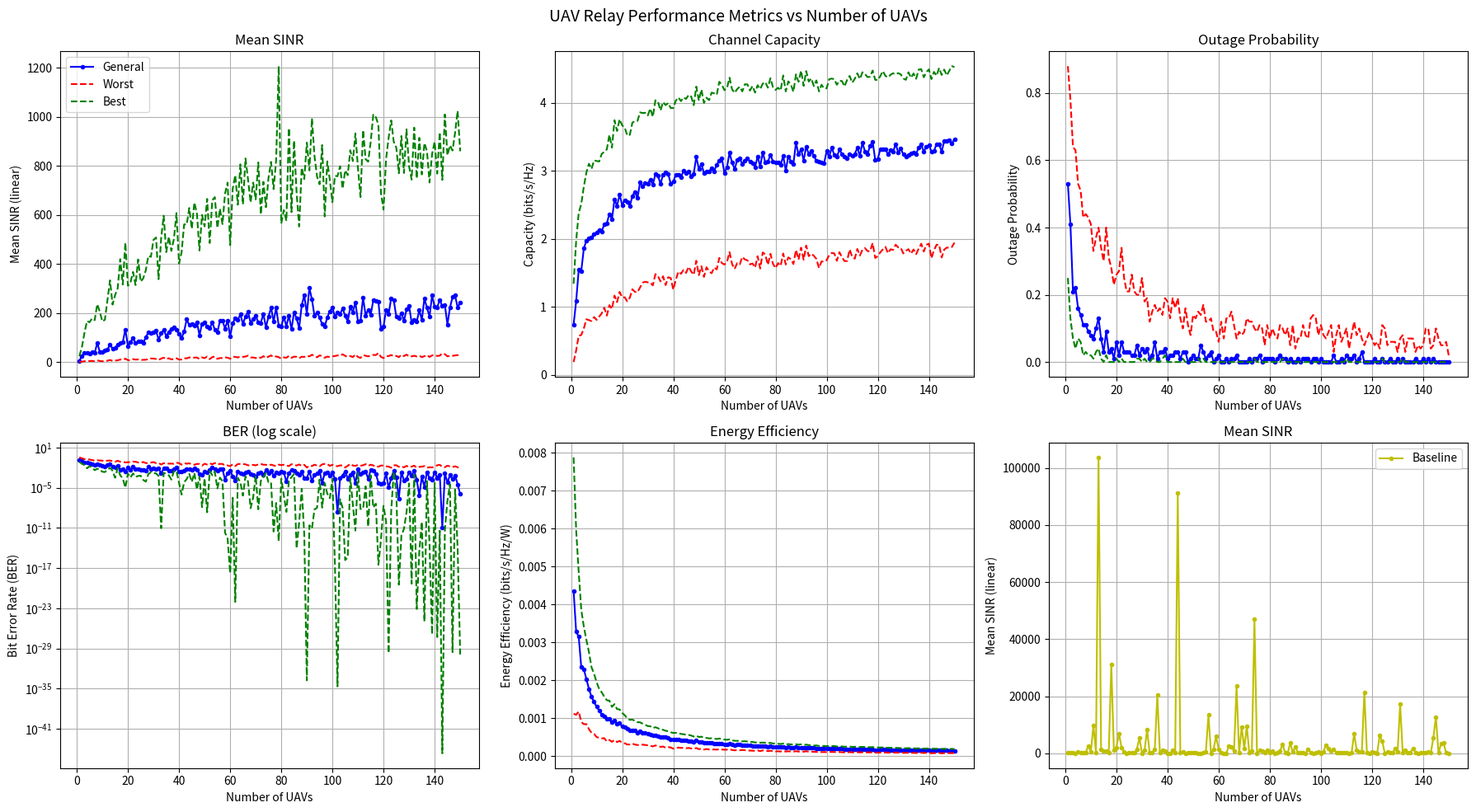

This chart was generated by the following Python code:
# 3D model a host within an Base Stations (BS) range
# There is a large urban area
# We increase the amount of UAVs within the BS reuse distance
# Uplink
# 6 interfering BS
# best case worst case calculated
print("script started: Increasing UAV, Urban Model")

import numpy as np
import matplotlib.pyplot as plt
from scipy import special
from dataclasses import dataclass, field

# ------- Models Map ----------------------------------------
Dist_between_BS = 2500
serving_x = 5000
serving_y = 5000
BS_Height = 25
# hexagon with each corner as a BS, Centre as the serving BS. Listed from top left to right.
# [dc, 0] = x, [dc, 1] = y, [dc, 2] = z
BS_Pos = [
          [serving_x,                                   serving_y + Dist_between_BS,        BS_Height], # [0, dc] = BS0 coordinates
          [serving_x - Dist_between_BS*(np.sqrt(3)/2),  serving_y + Dist_between_BS*0.5,    BS_Height], # [1, dc] = BS1 coordinates
          [serving_x + Dist_between_BS*(np.sqrt(3)/2),  serving_y + Dist_between_BS*0.5,    BS_Height],
          [serving_x,                                   serving_y,                          BS_Height], # Serving BS (3)
          [serving_x - Dist_between_BS*(np.sqrt(3)/2),  serving_y - Dist_between_BS*0.5,    BS_Height],
          [serving_x + Dist_between_BS*(np.sqrt(3)/2),  serving_y - Dist_between_BS*0.5,    BS_Height],
          [serving_x,                                   serving_y - Dist_between_BS,        BS_Height]
        ]

servicing_BS = 3
R_max = Dist_between_BS * 0.5
Dist_to_worst_case = Dist_between_BS - R_max
Dist_to_Best_case = Dist_between_BS + R_max
BS_Height = 25
# missing serving bs out of this list

best_case_interf_list = [
    [serving_x,                                      serving_y + Dist_to_Best_case,        0],
    [serving_x - Dist_to_Best_case*(np.sqrt(3)/2),  serving_y + Dist_to_Best_case*0.5,    0],
    [serving_x + Dist_to_Best_case*(np.sqrt(3)/2),  serving_y + Dist_to_Best_case*0.5,    0],
    [serving_x - Dist_to_Best_case*(np.sqrt(3)/2),  serving_y - Dist_to_Best_case*0.5,    0],
    [serving_x + Dist_to_Best_case*(np.sqrt(3)/2),  serving_y - Dist_to_Best_case*0.5,    0],
    [serving_x,                                      serving_y - Dist_to_Best_case,        0]
]

worst_case_interf_list = [
    [serving_x,                                       serving_y + Dist_to_worst_case,       0],
    [serving_x - Dist_to_worst_case*(np.sqrt(3)/2),  serving_y + Dist_to_worst_case*0.5,   0],
    [serving_x + Dist_to_worst_case*(np.sqrt(3)/2),  serving_y + Dist_to_worst_case*0.5,   0],
    [serving_x - Dist_to_worst_case*(np.sqrt(3)/2),  serving_y - Dist_to_worst_case*0.5,   0],
    [serving_x + Dist_to_worst_case*(np.sqrt(3)/2),  serving_y - Dist_to_worst_case*0.5,   0],
    [serving_x,                                       serving_y - Dist_to_worst_case,       0]
]

# ------- Performance Metric variables ------------------------
P_tx_UAV = 5 # 2
P_circuit_UAV = 10 #!!! need to find reference for these
P_circuit_host = 5
R_0 = 20 # minimum distance a random position can be to the centre its spawned around
P_UAV_flight = 150
Outage_threshold = 1 # 2.5e-5
relay_mode     = 'AF'   # 'DF' = decode and forward or 'AF' = amplify and forward
#no_uav variable for inc power
# --------- scenario parameters --------------------------
PathLossExponent_urban = 4 # typical urban enviroment beta = 2 to 4
PathLossExponent_UAV = 3 # free space
shadowing_angle_cutoff = 60
UAV_Height = 100
#num_UAV = 100
P_tx_Host = 0.2

# ____Results list____
SINR_list = []
Capacity_list = []
BER_list = []
Outage_list = []
Energy_Eff_list = []

SINR_list_wor = []
Capacity_list_wor = []
BER_list_wor = []
Outage_list_wor = []
Energy_Eff_list_wor = []

SINR_list_bes = []
Capacity_list_bes = []
BER_list_bes = []
Outage_list_bes = []
Energy_Eff_list_bes = []

SINR_list_baseline = []


# ------- Help Functions ----------------------------------------
@dataclass # means you dont have to __init__
class PerfAccumulator:
    SINR_sum:       float = 0.0
    Capacity_sum:   float = 0.0
    BER_sum:        float = 0.0
    outage_sum:     float = 0.0
    Energy_Eff_sum: float = 0.0

    def reset(self):
        self.SINR_sum       = 0.0
        self.Capacity_sum   = 0.0
        self.BER_sum        = 0.0
        self.outage_sum     = 0.0
        self.Energy_Eff_sum = 0.0

def rician_gain(K, size=1): # A2G fading model
    s     = np.sqrt(K / (K + 1))
    sigma = np.sqrt(1 / (2 * (K + 1)))
    h_r   = s + sigma * np.random.randn(size)
    h_i   =     sigma * np.random.randn(size)
    return h_r**2 + h_i**2

def rayleigh_gain(size=1): # Urban fading model
    return np.random.exponential(1.0, size)

def path_loss(d, alpha):
    d = max(d, 0.1)   # avoid division by zero / extreme near-field values
    return d ** (-alpha)

def random_pos(center_x, center_y, is_UAV):
    theta = 2 * np.pi * np.random.uniform()
    if is_UAV == False:
        r     = R_0 + (R_max - R_0) * np.sqrt(np.random.uniform(0, 1))
        return [center_x + r * np.cos(theta),
                center_y + r * np.sin(theta),
                0]
    else:
        r     = R_0 + (R_max - R_0) * np.sqrt(np.random.uniform(0, 1))
        return [center_x + r * np.cos(theta),
                center_y + r * np.sin(theta),
                UAV_Height] # how high the UAV hovers
    
def Noise():
    k = 1.38*10**(-23)
    T = 290
    B= 1
    N_0 = k*T*B
    return N_0

def e2e_sinr(sinr1, sinr2, mode='DF'):
    if mode == 'DF':
        return min(sinr1, sinr2)
    else:  # AF
        return (sinr1 * sinr2) / (sinr1 + sinr2 + 1)

def performance_metrics(sinr, is_uav, acc: PerfAccumulator):
    BER = 0.5 * special.erfc(np.sqrt(sinr))

    if is_uav:
        Capacity   = 0.5 * np.log2(1 + sinr)          # half-duplex penalty
        Energy_Eff = Capacity / P_total_UAV
    else:
        Capacity   = np.log2(1 + sinr)
        Energy_Eff = Capacity / (P_circuit_host + P_tx_Host)

    if sinr < Outage_threshold:
        acc.outage_sum += 1

    acc.SINR_sum       += sinr
    acc.Capacity_sum   += Capacity
    acc.Energy_Eff_sum += Energy_Eff
    acc.BER_sum        += BER

def shadowing_gain(angle_deg=None):
    if angle_deg is None:
        # Ground-to-ground outdoor: use mid-range of [4, 12] dB
        sigma_dB = 12
    elif angle_deg > shadowing_angle_cutoff:
        return 1
    else:
        # A2G: interpolate sigma across [4, 12] dB range
        # At 0° (horizontal, near-NLoS) -> sigma = 12 dB  
        # At 90° (overhead, strong LoS)  -> sigma = 4 dB  
        sigma_dB = 12.0 - (8.0 * (angle_deg / 90.0))
        sigma_dB = np.clip(sigma_dB, 4.0, 12.0)
    # Sample X_sigma ~ N(0, sigma_dB^2)  [the log-normal shadowing term]
    X_sigma_dB = np.random.normal(0, sigma_dB)
    # Convert dB to linear power ratio
    gain = 10 ** (X_sigma_dB / 10)
    return min(gain, 1)

def elevation_angle(uav_pos, ground_pos):
    dx = uav_pos[0] - ground_pos[0]
    dy = uav_pos[1] - ground_pos[1]
    dz = uav_pos[2] - ground_pos[2]
    horizontal_dist = np.sqrt(dx**2 + dy**2)
    return np.degrees(np.arctan2(dz, horizontal_dist))  # 0-90 degrees

def K_factor_elevation(angle_deg):
    # K increases with elevation angle - stronger LoS at higher angles
    # Common model: K(theta) = a * exp(b * theta)
    K_min = 1.0   # at 0° — tune this
    K_max = 100.0  # at 90° — tune this
    a = K_min
    b = np.log(K_max / K_min) / (np.pi / 2)
    return a * np.exp(b * angle_deg)    



# =========== Monte Carlo ==========================================
#____Variables_______
num_UAVs_total = 150
num_iterations = 1_00 # 10_000 for results
acc_gen = PerfAccumulator()   # general / UAV-relay case
acc_wor = PerfAccumulator()   # worst-case
acc_bes = PerfAccumulator()   # best-case
acc_baseline = PerfAccumulator()

sinr_basline_total = 0

# -------- Each UAV -----------------------------------------
for num_UAV in range(1, num_UAVs_total + 1):

    #____Initalising____
    acc_gen.reset()
    acc_wor.reset()
    acc_bes.reset()
    acc_baseline.reset()

    print("starting UAV: ", num_UAV, "\n")

    

    # ------- Each Indervidual Host -------------------------
    for j in range(num_iterations):

        #____Reset and regenerate UAV positions each iteration____
        UAV_pos_list = [] # [x][0] gives UAVx x-coordinate, [x][1] gives UAVx y-coordinate, [x][2] gives UAVx z-coordinate
        for _ in range(num_UAV):
            UAV_pos_list.append(random_pos(BS_Pos[servicing_BS][0], BS_Pos[servicing_BS][1], True))

        
        #___Initalising___
        signal_strength_UAV_Host = []
        interf_BS_Host = []

        #____Random Host Location___
        Host_Pos_cart = random_pos(BS_Pos[servicing_BS][0], BS_Pos[servicing_BS][1], False)

        #____Best UAV algorithem_____
        dists = [np.sqrt((Host_Pos_cart[0]-u[0])**2 +
                         (Host_Pos_cart[1]-u[1])**2 +
                         (Host_Pos_cart[2]-u[2])**2) for u in UAV_pos_list]

        #____UAV closest to midpoint between Host and Serving BS_____
        # mid_x = (Host_Pos_cart[0] + BS_Pos[servicing_BS][0]) / 2
        # mid_y = (Host_Pos_cart[1] + BS_Pos[servicing_BS][1]) / 2

        # dists_to_mid = [np.sqrt((mid_x - u[0])**2 +
        #                         (mid_y - u[1])**2) for u in UAV_pos_list]

        best = int(np.argmin(dists)) #!!! now using closest UAV not midpoint
        d_uav_host = dists[best]  # keep using original dists for hop 1
        best_uav = UAV_pos_list[best]

        
        #____Interfering UD locations_____
        interf_rand_pos_list = []
        for k, u in enumerate(BS_Pos):
            if k != servicing_BS:
                rand_pos = random_pos(u[0], u[1], False)
                interf_rand_pos_list.append(rand_pos)

        
        #_______angle of UAV to BS and Host_________
        angle_uav_host = elevation_angle(best_uav, Host_Pos_cart)
        angle_uav_bs = elevation_angle(best_uav, BS_Pos[servicing_BS])
        K_hop1 =  K_factor_elevation(angle_uav_host)
        K_hop2 = K_factor_elevation(angle_uav_bs)

        #_____angle of UAV to interferers_____
        angles_interf_to_uav_general = [
            elevation_angle(best_uav, u) 
            for u in interf_rand_pos_list
        ]
        angles_interf_to_uav_worst = [
            elevation_angle(best_uav, u) 
            for u in worst_case_interf_list
        ]
        angles_interf_to_uav_best = [
            elevation_angle(best_uav, u) 
            for u in best_case_interf_list
        ]
         #_____angle of BS to interferers_____
        angles_interf_to_BS_general = [
            elevation_angle(BS_Pos[servicing_BS], u) 
            for u in interf_rand_pos_list
        ]
        angles_interf_to_BS_worst = [
            elevation_angle(BS_Pos[servicing_BS], u) 
            for u in worst_case_interf_list
        ]
        angles_interf_to_BS_best = [
            elevation_angle(BS_Pos[servicing_BS], u) 
            for u in best_case_interf_list
        ]


        #____Pathloss and Shadowing (should be constant across cases)____
        # One draw per unique physical link  
        # general      
        fading_shadow_interf_hop1_general = [rician_gain(K_factor_elevation(angles_interf_to_uav_general[i]))[0] * shadowing_gain(angles_interf_to_uav_general[i]) #!!!could add angle calc
                        for i, u in enumerate(interf_rand_pos_list)]              # one per interferer
        fading_shadow_interf_hop2_general = [rician_gain(K_factor_elevation(angles_interf_to_BS_general[i]))[0] * shadowing_gain(angles_interf_to_BS_general[i]) 
                        for i, u in enumerate(interf_rand_pos_list)]              
        #worst
        fading_shadow_interf_hop1_worst = [rician_gain(K_factor_elevation(angles_interf_to_uav_worst[i]))[0] * shadowing_gain(angles_interf_to_uav_worst[i])
                        for i, u in enumerate(worst_case_interf_list)]              
        fading_shadow_interf_hop2_worst = [rician_gain(K_factor_elevation(angles_interf_to_BS_worst[i]))[0] * shadowing_gain(angles_interf_to_BS_worst[i]) 
                        for i, u in enumerate(worst_case_interf_list)]  
        #best
        fading_shadow_interf_hop1_best = [rician_gain(K_factor_elevation(angles_interf_to_uav_best[i]))[0] * shadowing_gain(angles_interf_to_uav_best[i])
                        for i, u in enumerate(best_case_interf_list)]              
        fading_shadow_interf_hop2_best = [rician_gain(K_factor_elevation(angles_interf_to_BS_best[i]))[0] * shadowing_gain(angles_interf_to_BS_best[i]) 
                        for i, u in enumerate(best_case_interf_list)]  
        #desired sig
        fading_shadow_desired_hop1 = rician_gain(K_hop1)[0] * shadowing_gain(angle_uav_host)
        fading_shadow_desired_hop2 = rician_gain(K_hop2)[0]
        #baseline interf
        fading_shadow_interf_baseline = [rayleigh_gain() * shadowing_gain(angles_interf_to_BS_general[i]) 
                for i, u in enumerate(interf_rand_pos_list)]
        #baseline desired sig
        fading_shadow_desired_baseline = rayleigh_gain() * shadowing_gain(elevation_angle(BS_Pos[servicing_BS], Host_Pos_cart))



        #=========== Host -> UAV -> BS general case ======================
        # --------- Hop 1: Host to UAV (Rician A2G)-----------------
        signal1_gen = (P_tx_Host * fading_shadow_desired_hop1 * path_loss(d_uav_host, PathLossExponent_UAV)) / Noise() #bottle neck for SINR
        #____ interferance from other hosts_____
        #!!! aproximate K-factor for interferers
        interf1_gen = sum(
            (P_tx_Host * fading_shadow_interf_hop1_general[i] * path_loss(
                np.sqrt((best_uav[0]-u[0])**2 +
                        (best_uav[1]-u[1])**2 +
                        (best_uav[2]-u[2])**2), PathLossExponent_UAV)) / Noise()
            for i, u in enumerate(interf_rand_pos_list)
        )
        SINR1_gen = signal1_gen / (interf1_gen + 1)
        # ------ Hop 2: UAV to BS (Rician A2G)--------------
        d_bs_uav = np.sqrt((BS_Pos[servicing_BS][0] - best_uav[0])**2 +
                           (BS_Pos[servicing_BS][1] - best_uav[1])**2 +
                           (BS_Pos[servicing_BS][2] - best_uav[2])**2
                           )
        signal2_gen = (P_tx_UAV * fading_shadow_desired_hop2 * path_loss(d_bs_uav, PathLossExponent_UAV)) / Noise()
        #______ interference from other UAV______
        interf2_gen = sum(
            (P_tx_Host * fading_shadow_interf_hop2_general[i] * path_loss(
                np.sqrt((BS_Pos[servicing_BS][0]-u[0])**2 +
                        (BS_Pos[servicing_BS][1]-u[1])**2 +
                        (BS_Pos[servicing_BS][2]-u[2])**2), PathLossExponent_UAV)) / Noise()
            for i, u in enumerate(interf_rand_pos_list)
        )
        SINR2_gen = signal2_gen / (interf2_gen + 1)

        


        #============== Host -> UAV -> BS Worst case ==================
        # --------- Hop 1: Host to UAV (Rician A2G)-----------------
        signal1_wor = signal1_gen
        #____ interferance from other hosts_____
        interf1_wor = sum(
            (P_tx_Host * fading_shadow_interf_hop1_worst[i] * path_loss(
                np.sqrt((best_uav[0]-u[0])**2 +
                        (best_uav[1]-u[1])**2 +
                        (best_uav[2]-u[2])**2), PathLossExponent_UAV)) / Noise()
            for i, u in enumerate(worst_case_interf_list)
        )
        SINR1_wor = signal1_wor / (interf1_wor + 1)
        # ------ Hop 2: UAV to BS (Rician A2G)--------------
        signal2_wor = signal2_gen
        #______ interference from hosts______
        interf2_wor = sum(
            (P_tx_Host * fading_shadow_interf_hop2_worst[i] * path_loss(
                np.sqrt((BS_Pos[servicing_BS][0]-u[0])**2 +
                        (BS_Pos[servicing_BS][1]-u[1])**2 +
                        (BS_Pos[servicing_BS][2]-u[2])**2), PathLossExponent_UAV)) / Noise()
            for i, u in enumerate(worst_case_interf_list)
        )
        SINR2_wor = signal2_wor / (interf2_wor + 1)



        #============== Host -> UAV -> BS Best case ===================
        # --------- Hop 1: Host to UAV (Rician A2G)-----------------
        signal1_bes = signal1_gen
        #____ interferance from other hosts_____
        interf1_bes = sum(
            (P_tx_Host * fading_shadow_interf_hop1_best[i] * path_loss(
                np.sqrt((best_uav[0]-u[0])**2 +
                        (best_uav[1]-u[1])**2 +
                        (best_uav[2]-u[2])**2), PathLossExponent_UAV)) / Noise()
            for i, u in enumerate(best_case_interf_list)
        )
        SINR1_bes = signal1_bes / (interf1_bes + 1)
        # ------ Hop 2: UAV to BS (Rician A2G)--------------
        signal2_bes = signal2_gen
        #______ interference from other UAV______
        interf2_bes = sum(
            (P_tx_Host * fading_shadow_interf_hop2_best[i] * path_loss(
                np.sqrt((BS_Pos[servicing_BS][0]-u[0])**2 +
                        (BS_Pos[servicing_BS][1]-u[1])**2 +
                        (BS_Pos[servicing_BS][2]-u[2])**2), PathLossExponent_UAV)) / Noise()
            for i, u in enumerate(best_case_interf_list)
        )
        SINR2_bes = signal2_bes / (interf2_bes + 1)

        
        
        #========= Baseline: Host -> BS (general) ====================
        d_bs_host = np.sqrt((BS_Pos[servicing_BS][0] - Host_Pos_cart[0])**2 +
                           (BS_Pos[servicing_BS][1] - Host_Pos_cart[1])**2 +
                           (BS_Pos[servicing_BS][2] - Host_Pos_cart[2])**2
                           )
        singal_baseline = (P_tx_Host * fading_shadow_desired_baseline * path_loss(d_bs_host, PathLossExponent_urban)) / Noise()
        #______ interference from other Host______
        interf_baseline = sum(
            (P_tx_Host * fading_shadow_interf_baseline[i] * path_loss(
                np.sqrt((BS_Pos[servicing_BS][0]-u[0])**2 +
                        (BS_Pos[servicing_BS][1]-u[1])**2 +
                        (BS_Pos[servicing_BS][2]-u[2])**2), PathLossExponent_urban)) / Noise()
            for i, u in enumerate(interf_rand_pos_list)
        )

    

        #_____ Power consumption _______
        P_total_UAV  = P_tx_UAV + P_tx_Host + P_circuit_host + num_UAV * (P_circuit_UAV + P_UAV_flight)

        #---------- Calculating performance metrics--------------
        SINR_e2e_gen = e2e_sinr(SINR1_gen, SINR2_gen, relay_mode)
        SINR_e2e_wor = e2e_sinr(SINR1_wor, SINR2_wor, relay_mode)
        SINR_e2e_bes = e2e_sinr(SINR1_bes, SINR2_bes, relay_mode)
        SINR_e2e_baseline = singal_baseline / (interf_baseline + 1)
        

        # After computing SINR_e2e_gen
        if num_UAV == 50:  # just check one UAV count
            print(f"SINR1:{SINR1_gen:.3f}  SINR2:{SINR2_gen:.3f}  e2e:{SINR_e2e_gen:.3f}")

        performance_metrics(SINR_e2e_gen, True, acc_gen)
        performance_metrics(SINR_e2e_wor, True, acc_wor)
        performance_metrics(SINR_e2e_bes, True, acc_bes)
        performance_metrics(SINR_e2e_baseline, False, acc_baseline)

        sinr_basline_total += SINR_e2e_baseline

   
    

    SINR_list.append(acc_gen.SINR_sum / num_iterations)
    Capacity_list.append(acc_gen.Capacity_sum / num_iterations)
    Outage_list.append(acc_gen.outage_sum / num_iterations)
    BER_list.append(acc_gen.BER_sum / num_iterations)
    Energy_Eff_list.append(acc_gen.Energy_Eff_sum / num_iterations)

    SINR_list_wor.append(acc_wor.SINR_sum / num_iterations)
    Capacity_list_wor.append(acc_wor.Capacity_sum / num_iterations)
    Outage_list_wor.append(acc_wor.outage_sum / num_iterations)
    BER_list_wor.append(acc_wor.BER_sum / num_iterations)
    Energy_Eff_list_wor.append(acc_wor.Energy_Eff_sum / num_iterations)

    SINR_list_bes.append(acc_bes.SINR_sum / num_iterations)
    Capacity_list_bes.append(acc_bes.Capacity_sum / num_iterations)
    Outage_list_bes.append(acc_bes.outage_sum / num_iterations)
    BER_list_bes.append(acc_bes.BER_sum / num_iterations)
    Energy_Eff_list_bes.append(acc_bes.Energy_Eff_sum / num_iterations)

    SINR_list_baseline.append(acc_baseline.SINR_sum / num_iterations)
    
    


def print_results():
    uav_range = range(1, num_UAVs_total + 1)

    fig, axes = plt.subplots(2, 3, figsize=(18, 10))
    fig.suptitle('UAV Relay Performance Metrics vs Number of UAVs', fontsize=14)

    # ── SINR ─────────────────────────────────────────────────────────────────
    axes[0, 0].plot(uav_range, SINR_list, 'b-o', markersize=3, label='General')
    axes[0, 0].plot(uav_range, SINR_list_wor, 'r--', markersize=3, label='Worst')
    axes[0, 0].plot(uav_range, SINR_list_bes, 'g--', markersize=3, label='Best')
    #axes[0, 0].plot(uav_range, SINR_list_baseline, 'y-o', markersize=3, label='Baseline')
    axes[0, 0].set_xlabel('Number of UAVs')
    axes[0, 0].set_ylabel('Mean SINR (linear)')
    axes[0, 0].set_title('Mean SINR')
    axes[0, 0].legend()
    axes[0, 0].grid(True)

    # ── Capacity ──────────────────────────────────────────────────────────────
    axes[0, 1].plot(uav_range, Capacity_list, 'b-o', markersize=3)
    axes[0, 1].plot(uav_range, Capacity_list_wor, 'r--', markersize=3)
    axes[0, 1].plot(uav_range, Capacity_list_bes, 'g--', markersize=3)
    axes[0, 1].set_xlabel('Number of UAVs')
    axes[0, 1].set_ylabel('Capacity (bits/s/Hz)')
    axes[0, 1].set_title('Channel Capacity')
    axes[0, 1].grid(True)

    # ── Outage ────────────────────────────────────────────────────────────────
    axes[0, 2].plot(uav_range, Outage_list, 'b-o', markersize=3)
    axes[0, 2].plot(uav_range, Outage_list_wor, 'r--', markersize=3)
    axes[0, 2].plot(uav_range, Outage_list_bes, 'g--', markersize=3)
    axes[0, 2].set_xlabel('Number of UAVs')
    axes[0, 2].set_ylabel('Outage Probability')
    axes[0, 2].set_title('Outage Probability')
    axes[0, 2].grid(True)

    # ── BER ───────────────────────────────────────────────────────────────────
    axes[1, 0].semilogy(uav_range, BER_list, 'b-o', markersize=3)
    axes[1, 0].semilogy(uav_range, BER_list_wor, 'r--', markersize=3)
    axes[1, 0].semilogy(uav_range, BER_list_bes, 'g--', markersize=3)
    axes[1, 0].set_xlabel('Number of UAVs')
    axes[1, 0].set_ylabel('Bit Error Rate (BER)')
    axes[1, 0].set_title('BER (log scale)')
    axes[1, 0].grid(True, which='both')

    # ── Energy Efficiency ─────────────────────────────────────────────────────
    axes[1, 1].plot(uav_range, Energy_Eff_list, 'b-o', markersize=3)
    axes[1, 1].plot(uav_range, Energy_Eff_list_wor, 'r--', markersize=3)
    axes[1, 1].plot(uav_range, Energy_Eff_list_bes, 'g--', markersize=3)
    axes[1, 1].set_xlabel('Number of UAVs')
    axes[1, 1].set_ylabel('Energy Efficiency (bits/s/Hz/W)')
    axes[1, 1].set_title('Energy Efficiency')
    axes[1, 1].grid(True)

    # -- SINR Baseline ---------------------------------------------------------
    axes[1, 2].plot(uav_range, SINR_list_baseline, 'y-o', markersize=3, label='Baseline')
    axes[1, 2].set_xlabel('Number of UAVs')
    axes[1, 2].set_ylabel('Mean SINR (linear)')
    axes[1, 2].set_title('Mean SINR')
    axes[1, 2].legend()
    axes[1, 2].grid(True)


    # ── hide the unused 6th subplot ───────────────────────────────────────────
    #axes[1, 2].set_visible(False)

    plt.tight_layout()
    plt.show()

baseline_average = sinr_basline_total / (num_iterations*num_UAVs_total)
print(baseline_average)

print_results()
